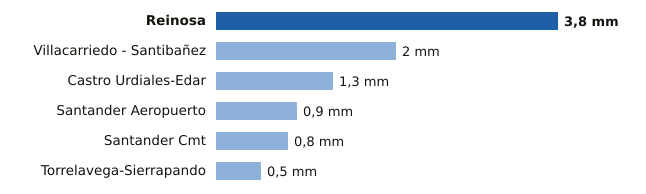

The table this chart was drawn from, first rows:
estacion, provincia, mm
Reinosa, Cantabria, 3.8
Villacarriedo - Santibañez, Cantabria, 2.0
Castro Urdiales-Edar, Cantabria, 1.3
Santander Aeropuerto, Cantabria, 0.9
Santander Cmt, Cantabria, 0.8
Torrelavega-Sierrapando, Cantabria, 0.5
